Run: headless pygame with SDL's dummy video driver; simulated clock (each Clock.tick advances the game by its frame time, no real sleeping); random seed 0; keys injected as events and as key.get_pressed() state; no mouse input.
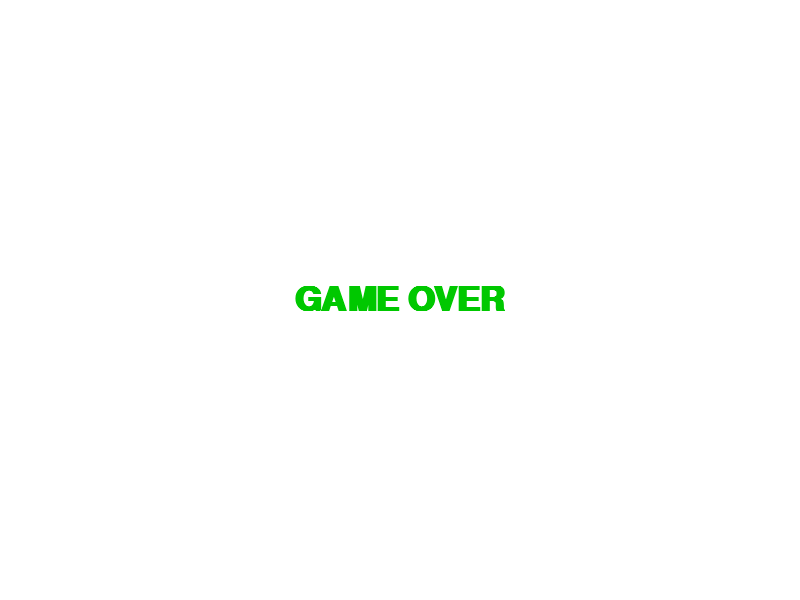
Frame 1 of 1 · flips 1–60 · no input (game ended)

The pygame program that drew these frames:

"""Snake game"""
import enum
import random
import time
import pygame

FPS = 5
BLOCKSIZE = 20
SCREEN_W = 40
SCREEN_H = 30

COLOR_BACKGROUND = pygame.Color(255, 255, 255)
COLOR_SNAKE = pygame.Color(0, 0, 255)
COLOR_FOOD = pygame.Color(100, 255, 100)
COLOR_TEXT = pygame.Color(0, 200, 0)


class Direction(enum.Enum):
    """Definition for directions"""

    UP = enum.auto()
    DOWN = enum.auto()
    LEFT = enum.auto()
    RIGHT = enum.auto()


class Food:
    """Food representation"""

    def __init__(self) -> None:
        self.x = random.randrange(1, (SCREEN_W))
        self.y = random.randrange(1, (SCREEN_H))

    def get_position(self):
        """Get food position"""
        return [self.x, self.y]


class Snake:
    """Snake"""

    def __init__(self) -> None:
        self.head = [1, SCREEN_H // 2]
        self.body = [[1, SCREEN_H // 2], [0, SCREEN_H // 2]]

    def move(self, direction):
        """Move in direction"""
        match direction:
            case Direction.UP:
                self.head[1] -= 1
            case Direction.DOWN:
                self.head[1] += 1
            case Direction.LEFT:
                self.head[0] -= 1
            case Direction.RIGHT:
                self.head[0] += 1
        self.body.insert(0, self.head[:])

    def eat(self, food):
        """Eat food if can reach eat, return remaining food"""
        if self.head == food.get_position():
            food = None
        else:
            self.body.pop()
        return food

    def is_valid(self):
        """Check if snake's position is valid"""
        return (
            0 <= self.head[0] < SCREEN_W - 1
            and 0 <= self.head[1] < SCREEN_H - 1
            and self.head not in self.body[1:]
        )


class GameEngine:
    """The game"""

    def __init__(self) -> None:
        pygame.init()
        pygame.display.set_caption("Snake Python")
        self.screen = pygame.display.set_mode(
            (SCREEN_W * BLOCKSIZE, SCREEN_H * BLOCKSIZE)
        )
        self.frame_per_sec = pygame.time.Clock()

    def get_user_input(self, game_on, direction):
        """Get user input"""
        for event in pygame.event.get():
            if event.type == pygame.QUIT:
                game_on = False
            elif event.type == pygame.KEYDOWN:
                if event.key == pygame.K_UP and direction != Direction.DOWN:
                    direction = Direction.UP
                if event.key == pygame.K_DOWN and direction != Direction.UP:
                    direction = Direction.DOWN
                if event.key == pygame.K_LEFT and direction != Direction.RIGHT:
                    direction = Direction.LEFT
                if event.key == pygame.K_RIGHT and direction != Direction.LEFT:
                    direction = Direction.RIGHT
                if event.key == pygame.K_ESCAPE:
                    game_on = False
        return [game_on, direction]

    def paint_square(self, pos, color):
        """Draw a square block"""
        pygame.draw.rect(
            self.screen,
            color,
            pygame.Rect(pos[0] * BLOCKSIZE, pos[1] * BLOCKSIZE, BLOCKSIZE, BLOCKSIZE),
        )

    def update_screen(self, snake, food):
        """Update screen"""
        self.screen.fill(COLOR_BACKGROUND)
        for i in snake.body:
            self.paint_square(i, COLOR_SNAKE)
        self.paint_square(food.get_position(), COLOR_FOOD)
        pygame.display.update()
        self.frame_per_sec.tick(FPS)

    def game_over(self):
        """Display game over message and deinitialise pygame"""
        msg = pygame.font.SysFont("DejaVu Sans", 50, bold=True).render(
            "GAME OVER", True, COLOR_TEXT
        )
        msg_rect = msg.get_rect()
        msg_rect.center = (SCREEN_W * BLOCKSIZE / 2, SCREEN_H * BLOCKSIZE / 2)
        self.screen.fill(COLOR_BACKGROUND)
        self.screen.blit(msg, msg_rect)
        pygame.display.update()
        time.sleep(2)
        pygame.quit()


def main():
    """Application's entry point"""
    game = GameEngine()
    snake = Snake()
    food = Food()
    direction = Direction.RIGHT
    game_on = True

    while game_on:
        game_on, direction = game.get_user_input(game_on, direction)
        snake.move(direction)
        food = snake.eat(food)
        if food is None:
            food = Food()
        game.update_screen(snake, food)
        game_on = game_on and snake.is_valid()

    game.game_over()


if __name__ == "__main__":
    main()
